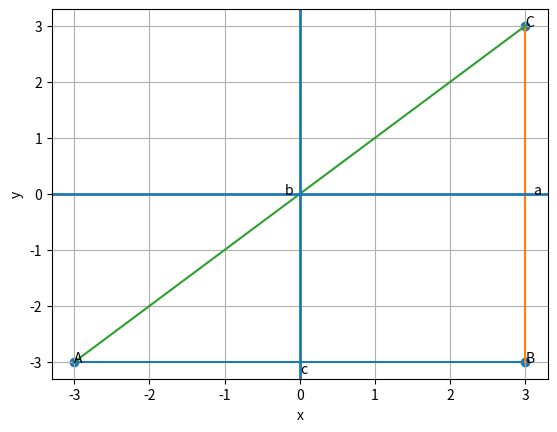

Write the Python code that produced this figure.
import matplotlib.pyplot as plt

plt.xlabel('x')
plt.ylabel('y')
plt.scatter([-3, 3, 3], [-3, -3, 3])
plt.annotate('A', (-3, -3))
plt.annotate('B', (3, -3))
plt.annotate('C', (3, 3))
plt.plot([-3, 3], [-3, -3])
plt.plot([3, 3], [-3, 3])
plt.plot([3, -3], [3, -3])
plt.text(0, -3.2, 'c')
plt.text(3.1, 0, 'a')
plt.text(-0.2, 0, 'b')
plt.grid()
plt.axhline(linewidth=2)
plt.axvline(linewidth=2)
plt.show()
